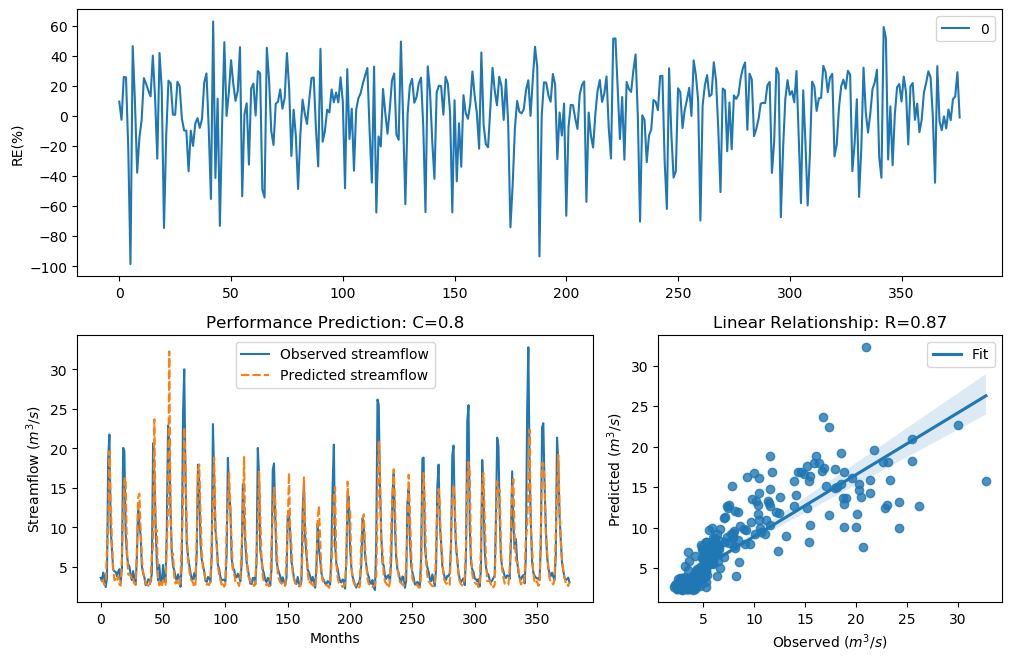

The table this chart was drawn from, first rows:
y_true, y_pred, y_true_scaled, y_pred_scaled
3.63, 3.28, -0.29, -0.4086
3.21, 3.29, -0.4343, -0.4053
4.29, 3.174, -0.09927, -0.4477
3.67, 2.724, -0.2773, -0.6319
2.46, 2.978, -0.758, -0.524
3.54, 7.028, -0.3192, 0.4309
18.82, 10.06, 1.354, 0.7866
21.76, 19.65, 1.476, 1.39
9.83, 13.53, 0.7643, 1.063
7.16, 8.182, 0.4499, 0.5846
4.67, 4.79, -0.004613, 0.0234
4.44, 3.319, -0.06076, -0.3949
4.4, 3.454, -0.07088, -0.3478
3.83, 3.181, -0.2281, -0.445
4.42, 3.84, -0.0658, -0.225
4.72, 2.819, 0.007159, -0.5902
3.03, 2.648, -0.5031, -0.6669
4.87, 6.251, 0.04161, 0.3094
20.07, 11.64, 1.408, 0.9247
19.62, 16.16, 1.389, 1.222
9.33, 16.28, 0.7138, 1.228
6.56, 7.385, 0.3597, 0.4814
5.37, 4.105, 0.1479, -0.1491
5.07, 3.966, 0.08563, -0.1883
4.02, 3.982, -0.1728, -0.1836
3.34, 3.312, -0.3873, -0.3972
4.47, 3.448, -0.05324, -0.3499
3.61, 2.888, -0.2964, -0.5609
2.75, 2.796, -0.6205, -0.6004
6.28, 6.882, 0.3143, 0.4093
12.55, 13.77, 0.9944, 1.079
10.44, 14.27, 0.822, 1.111
9.01, 9.887, 0.6798, 0.7699
5.12, 6.137, 0.09631, 0.2901
4.16, 4.368, -0.134, -0.07901
3.72, 3.772, -0.2617, -0.2457
2.73, 2.944, -0.6294, -0.5379
2.73, 2.785, -0.6294, -0.6049
3.43, 2.663, -0.3561, -0.6598
3.4, 2.435, -0.3664, -0.7707
3.1, 3.334, -0.4758, -0.3893
4.17, 6.47, -0.1312, 0.3453
20.66, 7.652, 1.432, 0.5174
16.78, 23.69, 1.255, 1.546
10.67, 9.439, 0.8427, 0.7251
5.59, 9.672, 0.1911, 0.7488
3.31, 3.493, -0.398, -0.3349
5.26, 2.673, 0.1256, -0.6551
3.05, 3.046, -0.4952, -0.4966
3.04, 2.57, -0.4992, -0.7035
5.26, 3.304, 0.1256, -0.4001
3.41, 2.674, -0.3629, -0.6548
3.07, 2.76, -0.4874, -0.6161
9.62, 8.002, 0.7435, 0.5623
22.89, 12.39, 1.518, 0.9822
21.04, 32.27, 1.448, 1.791
12.14, 11.97, 0.9637, 0.9507
7, 6.405, 0.4268, 0.3348
5.08, 6.72, 0.08777, 0.3847
4.58, 3.737, -0.02618, -0.2565
... 317 more rows
